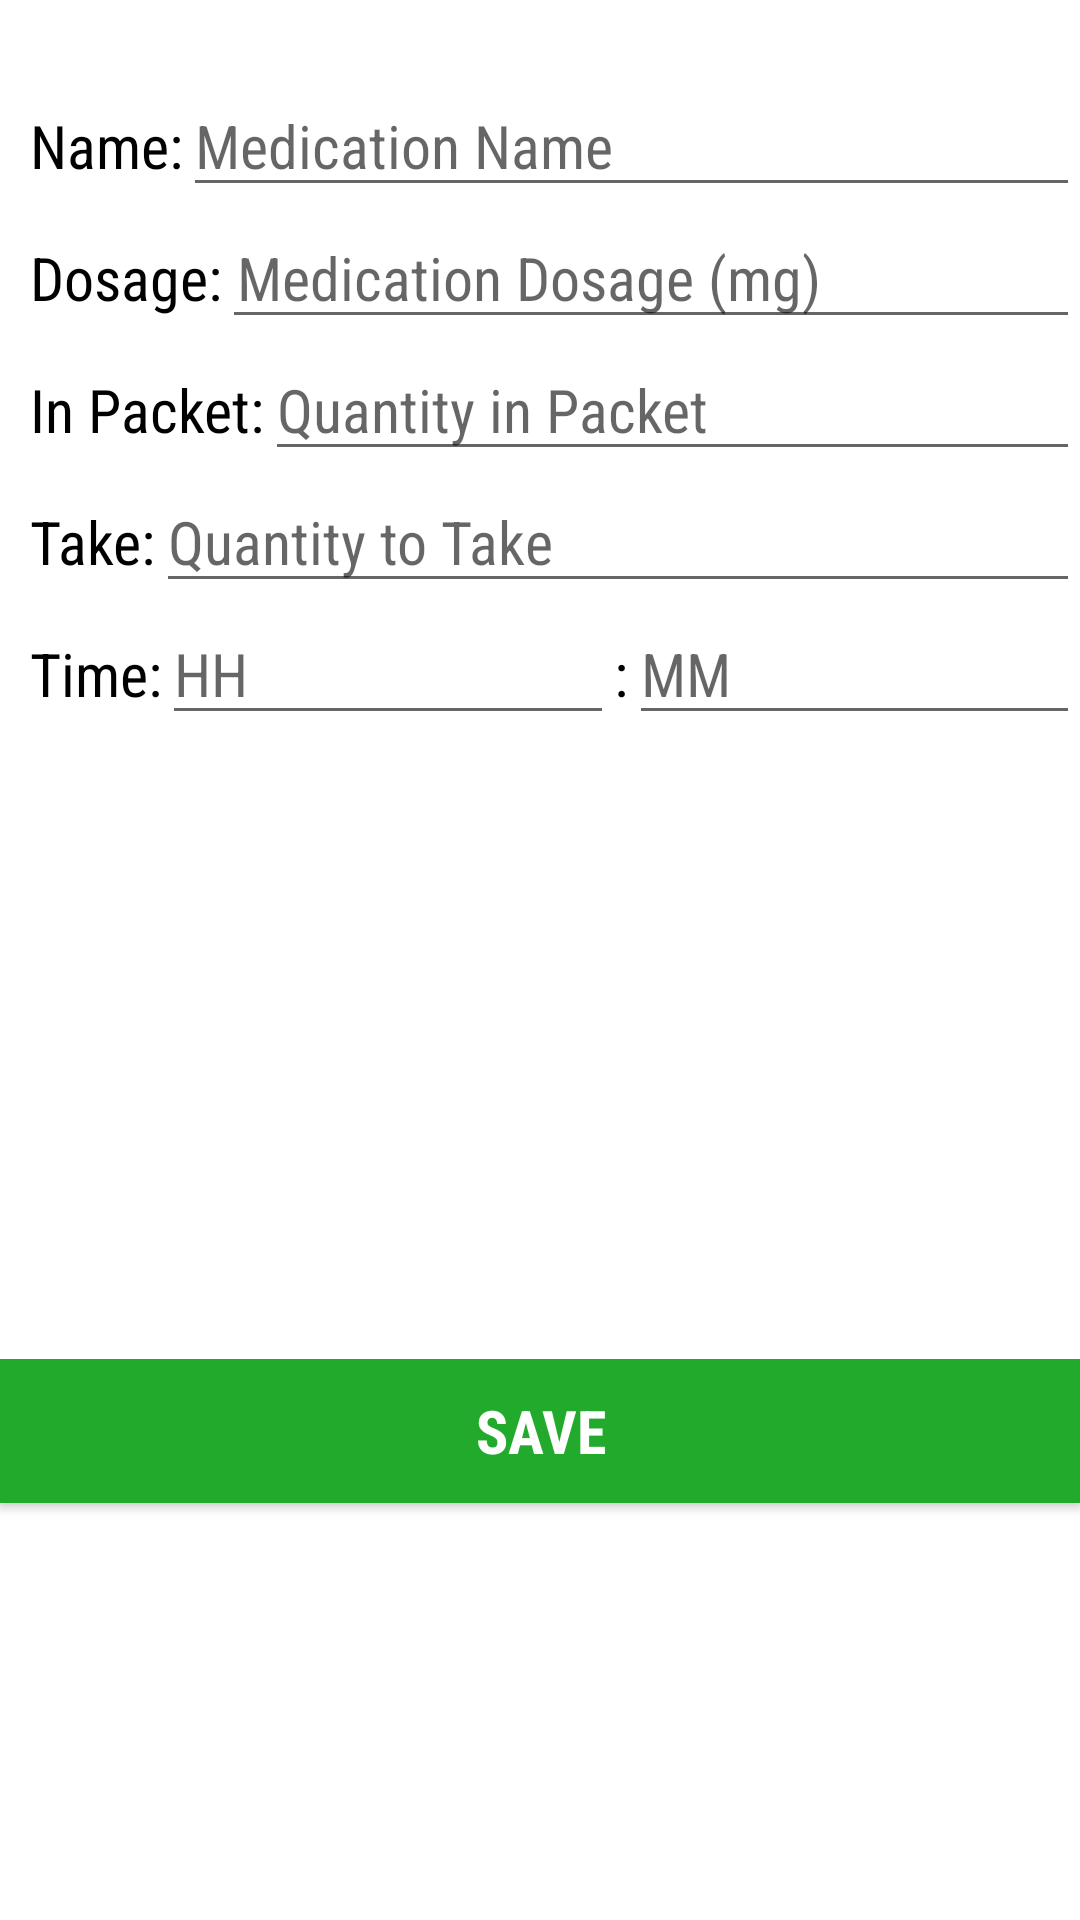

This screen was rendered from an Android layout file. Write that file and the resources it references.
<!-- AndroidManifest.xml: fallback theme Theme.MaterialComponents.DayNight.NoActionBar -->
<!-- res/layout/table_manipulation.xml -->
<?xml version="1.0" encoding="utf-8"?>
<LinearLayout xmlns:android="http://schemas.android.com/apk/res/android"
    android:id="@+id/layoutAddUpdate"
    android:layout_width="match_parent"
    android:layout_height="match_parent"
    android:orientation="vertical"
    android:paddingTop="15dp">

    <LinearLayout
        android:layout_width="match_parent"
        android:layout_height="wrap_content"
        android:paddingTop="10dp">

        <TextView
            android:layout_width="wrap_content"
            android:layout_height="wrap_content"
            android:fontFamily="sans-serif-condensed"
            android:paddingLeft="10dp"
            android:text="Name:"
            android:textSize="20dp"
            android:textColor="@color/black" />

        <EditText
            android:id="@+id/etMedName"
            android:textSize="20dp"
            android:layout_width="match_parent"
            android:layout_height="wrap_content"
            android:digits="abcdefghijklmnopqrstuvwxyz ABCDEFGHIJKLMNOPQRSTUVWXYZ"
            android:fontFamily="sans-serif-condensed"
            android:hint="Medication Name"
            android:inputType="textCapWords"
            android:paddingRight="10dp" />
    </LinearLayout>

    <LinearLayout
        android:layout_width="match_parent"
        android:layout_height="wrap_content">

        <TextView
            android:layout_width="wrap_content"
            android:layout_height="wrap_content"
            android:fontFamily="sans-serif-condensed"
            android:paddingLeft="10dp"
            android:text="Dosage:"
            android:textSize="20dp"
            android:textColor="@color/black" />

        <EditText
            android:id="@+id/etMedDosage"
            android:layout_width="match_parent"
            android:layout_height="wrap_content"
            android:textSize="20dp"
            android:fontFamily="sans-serif-condensed"
            android:hint="Medication Dosage (mg)"
            android:inputType="number"
            android:maxLength="4"
            android:paddingLeft="5dp" />
    </LinearLayout>

    <LinearLayout
        android:layout_width="match_parent"
        android:layout_height="wrap_content">

        <TextView
            android:id="@+id/textView"
            android:layout_width="wrap_content"
            android:layout_height="wrap_content"
            android:fontFamily="sans-serif-condensed"
            android:paddingLeft="10dp"
            android:textSize="20dp"
            android:text="In Packet:"
            android:textColor="@color/black" />

        <EditText
            android:id="@+id/etPktQuantity"
            android:layout_width="match_parent"
            android:layout_height="wrap_content"
            android:textSize="20dp"
            android:fontFamily="sans-serif-condensed"
            android:hint="Quantity in Packet"
            android:inputType="number"
            android:maxLength="3" />

    </LinearLayout>

    <LinearLayout
        android:layout_width="match_parent"
        android:layout_height="wrap_content">

        <TextView
            android:layout_width="wrap_content"
            android:layout_height="wrap_content"
            android:fontFamily="sans-serif-condensed"
            android:paddingLeft="10dp"
            android:text="Take:"
            android:textSize="20dp"
            android:textColor="@color/black" />

        <EditText
            android:id="@+id/qtyToTake"
            android:layout_width="match_parent"
            android:layout_height="wrap_content"
            android:fontFamily="sans-serif-condensed"
            android:hint="Quantity to Take"
            android:textSize="20dp"
            android:inputType="number"
            android:maxLength="1" />
    </LinearLayout>

    <LinearLayout
        android:layout_width="match_parent"
        android:layout_height="wrap_content"
        android:orientation="horizontal">

        <TextView
            android:layout_width="wrap_content"
            android:layout_height="wrap_content"
            android:textSize="20dp"
            android:fontFamily="sans-serif-condensed"
            android:paddingLeft="10dp"
            android:text="Time:"
            android:textColor="@color/black" />

        <EditText
            android:id="@+id/etTimeH"
            android:layout_width="match_parent"
            android:layout_height="wrap_content"
            android:textSize="20dp"
            android:layout_weight="1"
            android:fontFamily="sans-serif-condensed"
            android:hint="HH"
            android:inputType="number"
            android:maxLength="2" />
        <TextView
            android:layout_width="wrap_content"
            android:layout_height="wrap_content"
            android:text=":"
            android:textColor="@color/black"
            android:textSize="20dp"/>

        <EditText
            android:id="@+id/ettimeM"
            android:layout_width="match_parent"
            android:layout_height="wrap_content"
            android:layout_weight="1"
            android:fontFamily="sans-serif-condensed"
            android:hint="MM"
            android:textSize="20dp"
            android:inputType="number"
            android:maxLength="2" />
    </LinearLayout>


    <LinearLayout
        android:layout_width="match_parent"
        android:layout_height="match_parent"
        android:paddingTop="208dp">


        <Button
            android:id="@+id/btnDML"
            style="@style/RaiseWaveColorButtonRippleStyle"
            android:layout_width="match_parent"
            android:layout_height="wrap_content"
            android:background="#22aa2d"
            android:fontFamily="sans-serif-condensed"
            android:text="Save"
            android:textColor="@color/white"
            android:textSize="20dp"
            android:textStyle="bold" />
    </LinearLayout>

    <CheckedTextView
        android:id="@+id/checkedTextView2"
        android:layout_width="match_parent"
        android:layout_height="wrap_content"
        android:text="CheckedTextView" />


</LinearLayout>
<!-- resources referenced by this layout -->
<resources>

  <!-- not gathered from this repository: default colours our renderer supplied (Android Studio template values) -->
  <color name="black">#FF000000</color>
  <color name="white">#FFFFFFFF</color>
</resources>
